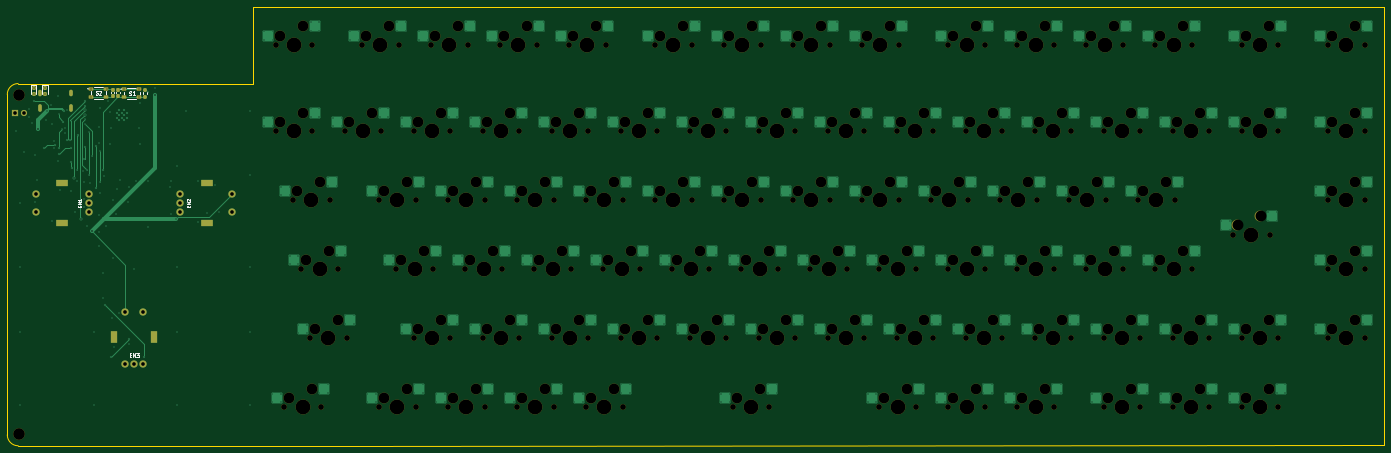
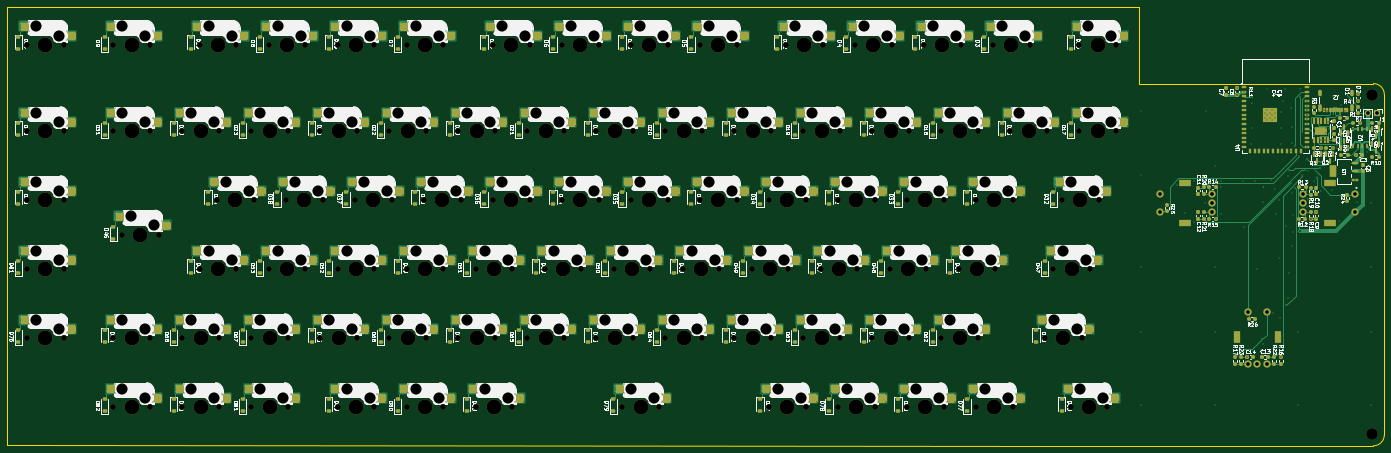
Circuit board: 11 layer files. Board 380.2 x 121.1 mm.
- bottom_copper: Davinci-Keyboard-CuBottom.gbr (91961 bytes)
- top_copper: Davinci-Keyboard-CuTop.gbr (45510 bytes)
- outline: Davinci-Keyboard-EdgeCuts.gbr (1037 bytes)
- bottom_mask: Davinci-Keyboard-MaskBottom.gbr (202328 bytes)
- top_mask: Davinci-Keyboard-MaskTop.gbr (17231 bytes)
- drill: Davinci-Keyboard-NPTH.drl (7732 bytes)
- drill: Davinci-Keyboard-PTH.drl (14399 bytes)
- paste: Davinci-Keyboard-PasteBottom.gbr (187254 bytes)
- paste: Davinci-Keyboard-PasteTop.gbr (1934 bytes)
- bottom_silk: Davinci-Keyboard-SilkBottom.gbr (595526 bytes)
- top_silk: Davinci-Keyboard-SilkTop.gbr (23874 bytes)

=== bottom_copper: Davinci-Keyboard-CuBottom.gbr (91961 bytes, source omitted) ===
=== top_copper: Davinci-Keyboard-CuTop.gbr (45510 bytes, source omitted) ===
=== outline: Davinci-Keyboard-EdgeCuts.gbr ===
%TF.GenerationSoftware,KiCad,Pcbnew,8.0.5*%
%TF.CreationDate,2025-01-01T22:16:47+09:00*%
%TF.ProjectId,Davinci-Keyboard,44617669-6e63-4692-9d4b-6579626f6172,rev?*%
%TF.SameCoordinates,Original*%
%TF.FileFunction,Profile,NP*%
%FSLAX46Y46*%
G04 Gerber Fmt 4.6, Leading zero omitted, Abs format (unit mm)*
G04 Created by KiCad (PCBNEW 8.0.5) date 2025-01-01 22:16:47*
%MOMM*%
%LPD*%
G01*
G04 APERTURE LIST*
%TA.AperFunction,Profile*%
%ADD10C,0.050000*%
%TD*%
G04 APERTURE END LIST*
D10*
X408940000Y-152654000D02*
X406527000Y-152654000D01*
X408940000Y-31750000D02*
X408940000Y-152654000D01*
X125756800Y-152839800D02*
X406527000Y-152654000D01*
X96520000Y-31750000D02*
X408940000Y-31750000D01*
X96520000Y-52840000D02*
X96520000Y-31750000D01*
X125756800Y-152839800D02*
X31757000Y-152839800D01*
X28757000Y-55840000D02*
G75*
G02*
X31757000Y-52840000I3000000J0D01*
G01*
X28757000Y-149839800D02*
X28757000Y-55840000D01*
X31757000Y-152839800D02*
G75*
G02*
X28757000Y-149839800I0J3000000D01*
G01*
X31757000Y-52840000D02*
X96520000Y-52840000D01*
M02*

=== bottom_mask: Davinci-Keyboard-MaskBottom.gbr (202328 bytes, source omitted) ===
=== top_mask: Davinci-Keyboard-MaskTop.gbr (17231 bytes, source omitted) ===
=== drill: Davinci-Keyboard-NPTH.drl (7732 bytes, source omitted) ===
=== drill: Davinci-Keyboard-PTH.drl (14399 bytes, source omitted) ===
=== paste: Davinci-Keyboard-PasteBottom.gbr (187254 bytes, source omitted) ===
=== paste: Davinci-Keyboard-PasteTop.gbr (1934 bytes, source withheld) ===
=== bottom_silk: Davinci-Keyboard-SilkBottom.gbr (595526 bytes, source omitted) ===
=== top_silk: Davinci-Keyboard-SilkTop.gbr (23874 bytes, source omitted) ===
